Run: headless pygame with SDL's dummy video driver; simulated clock (each Clock.tick advances the game by its frame time, no real sleeping); random seed 0; keys injected as events and as key.get_pressed() state; mouse plan: one left click at the window centre at the start of phase 2, then a move to the lower-right quarter at the start of phase 3.
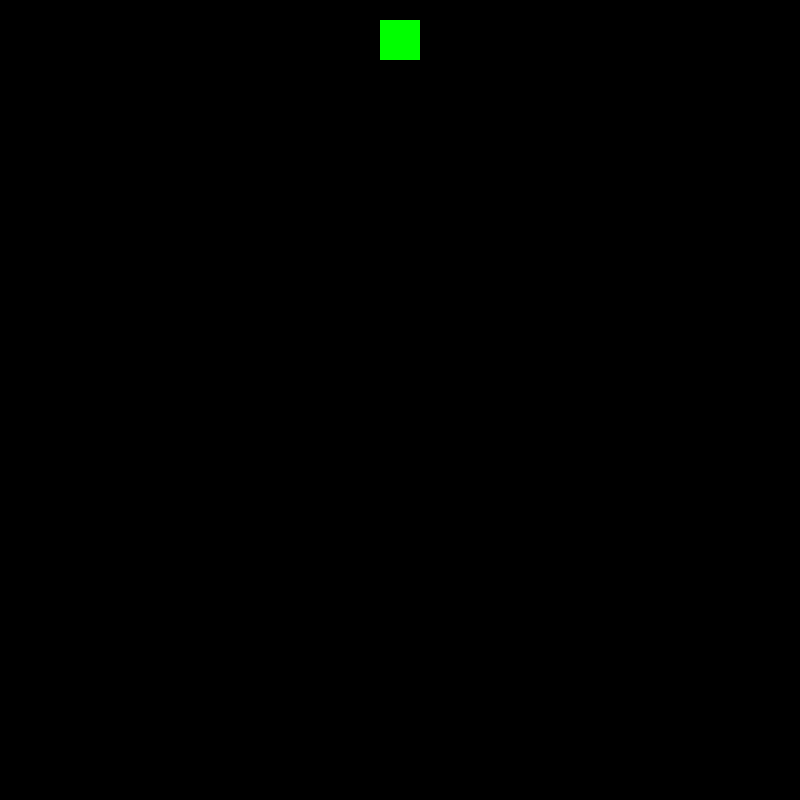
Frame 1 of 4 · flips 1–60 · no input
Frame 2 of 4 · flips 61–180 · clicked the window centre · tapped SPACE, RETURN · held RIGHT (→), D · screen unchanged from frame 1, image omitted
Frame 3 of 4 · flips 181–300 · moved the mouse to the lower-right quarter · held DOWN (↓), S · screen unchanged from frame 2, image omitted
Frame 4 of 4 · flips 301–420 · held LEFT (←), A, UP (↑), W · screen unchanged from frame 3, image omitted

The pygame program that drew these frames:

import collections

import pygame

pygame.init()
clock = pygame.time.Clock()
WIDTH, HEIGHT = 800, 800
SCREEN = pygame.display.set_mode((WIDTH, HEIGHT))
BLACK = pygame.Color(0, 0, 0)
WHITE = pygame.Color(255, 255, 255)


# Point = collections.namedtuple('Point', ['x', 'y'])

class Point:
    def __init__(self, x, y):
        self.x = x
        self.y = y


class GameObject:
    def draw(self):
        return

    def update(self, current_pos):
        return


class Button(GameObject):
    def __init__(self):
        self.size = 40
        self.rect = pygame.draw.rect(
            SCREEN,
            (0, 255, 0),
            (
                WIDTH // 2 - self.size // 2,
                20,
                self.size,
                self.size,
            )
        )

    def draw(self):
        pygame.draw.rect(
            SCREEN,
            (0, 255, 0),
            (
                WIDTH // 2 - self.size // 2,
                20,
                self.size,
                self.size,
            )
        )

    def update(self, current_pos):
        pass


class Pen(GameObject):
    def __init__(self, *args, **kwargs):  # Pen(1, 2, 3, a=4) =>
        self.points: list[Point,] = []  # [(x1, y1), (x2, y2)]

    def draw(self):
        for idx, point in enumerate(self.points[:-1]):  # range(len(self.points))
            next_point = self.points[idx + 1]
            pygame.draw.line(
                SCREEN,
                WHITE,
                start_pos=(point.x, point.y),  # self.points[idx]
                end_pos=(next_point.x, next_point.y),
                width=5
            )

    def update(self, current_pos):
        self.points.append(Point(*current_pos))  # (x, y) Point((x, y)) => Point(x, y)



class Rectangle(GameObject):
    def __init__(self, start_pos, *args, **kwargs): # Rectangle(start_pos=1); Pen(start_pos=1)
        self.start_pos = Point(*start_pos)
        self.end_pos = Point(*start_pos)

    def draw(self):
        start_pos_x = min(self.start_pos.x, self.end_pos.x)  # min(self.start_pos[0], self.end_pos[0])
        start_pos_y = min(self.start_pos.x, self.end_pos.y)

        end_pos_x = max(self.start_pos.x, self.end_pos.x)
        end_pos_y = max(self.start_pos.y, self.end_pos.y)

        pygame.draw.rect(
            SCREEN,
            WHITE,
            (
                start_pos_x, start_pos_y,
                end_pos_x - start_pos_x,
                end_pos_y - start_pos_y,
            ),
            width=5,
        )

    def update(self, current_pos):
        self.end_pos.x, self.end_pos.y = current_pos


def main():
    running = True
    game_object = GameObject()
    active_obj = game_object
    current_shape = Pen  # current_shape()
    button = Button()
    objects = [
        button
    ]

    while running:
        SCREEN.fill(BLACK)

        for event in pygame.event.get():
            if event.type == pygame.QUIT:
                running = False

            if event.type == pygame.MOUSEBUTTONDOWN:
                if button.rect.collidepoint(event.pos):
                    current_shape = Rectangle
                    # current_shape = button.connected_shape
                else:
                    active_obj = current_shape(start_pos=event.pos)
                    objects.append(active_obj)

            if event.type == pygame.MOUSEMOTION:
                active_obj.update(current_pos=pygame.mouse.get_pos())

            if event.type == pygame.MOUSEBUTTONUP:
                active_obj = game_object

        for obj in objects:
            obj.draw()

        clock.tick(30)
        pygame.display.flip()


if __name__ == '__main__':
    main()
